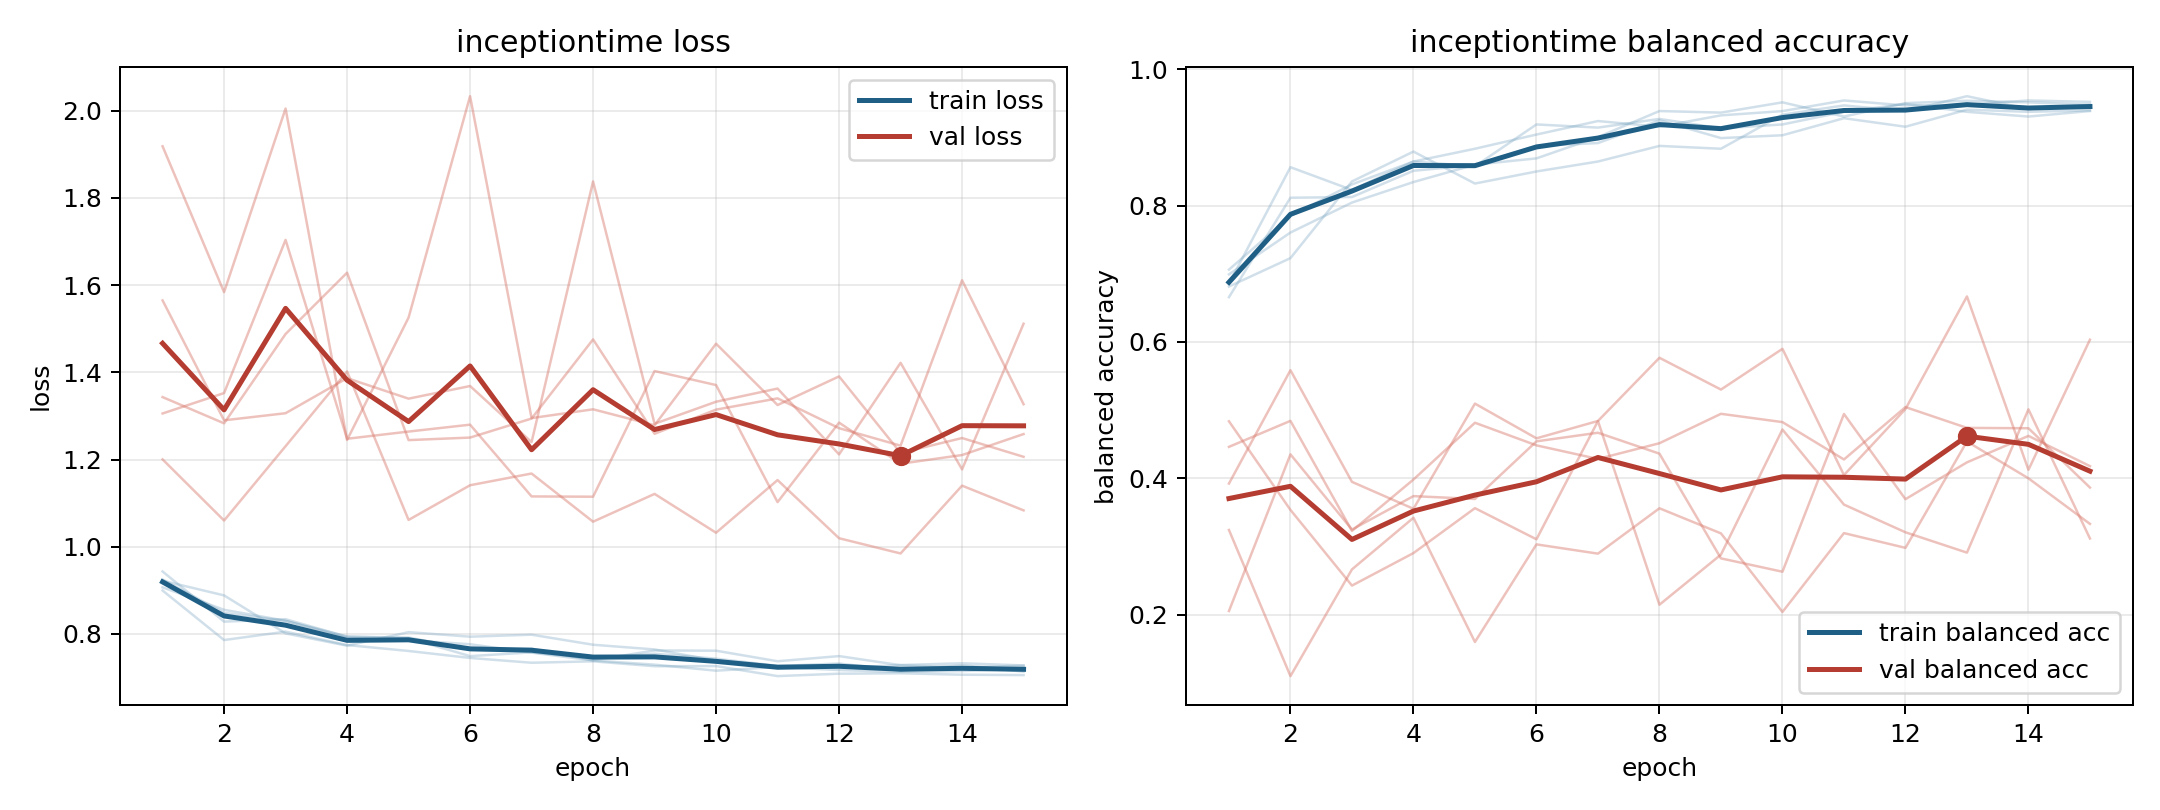

The data file committed next to this chart (first rows):
model, fold, epoch, train_loss, train_balanced_accuracy, val_loss, val_balanced_accuracy
inceptiontime, 1, 1, 0.907, 0.6991, 1.918, 0.3241
inceptiontime, 1, 2, 0.8555, 0.7604, 1.584, 0.1098
inceptiontime, 1, 3, 0.8303, 0.8044, 2.005, 0.2663
inceptiontime, 1, 4, 0.7912, 0.8345, 1.245, 0.3421
inceptiontime, 1, 5, 0.7857, 0.86, 1.526, 0.1598
inceptiontime, 1, 6, 0.7764, 0.8692, 2.033, 0.303
inceptiontime, 1, 7, 0.7572, 0.9005, 1.295, 0.2894
inceptiontime, 1, 8, 0.7392, 0.9387, 1.315, 0.356
inceptiontime, 1, 9, 0.7296, 0.9363, 1.279, 0.3191
inceptiontime, 1, 10, 0.7158, 0.9514, 1.466, 0.2039
inceptiontime, 1, 11, 0.7242, 0.9306, 1.325, 0.3196
inceptiontime, 1, 12, 0.7172, 0.9502, 1.391, 0.2979
inceptiontime, 1, 13, 0.713, 0.9537, 1.215, 0.4539
inceptiontime, 1, 14, 0.7149, 0.9514, 1.249, 0.3999
inceptiontime, 1, 15, 0.7206, 0.9479, 1.206, 0.333
inceptiontime, 2, 1, 0.925, 0.706, 1.565, 0.4836
inceptiontime, 2, 2, 0.8483, 0.7847, 1.29, 0.3536
inceptiontime, 2, 3, 0.8299, 0.831, 1.306, 0.2426
inceptiontime, 2, 4, 0.7942, 0.8646, 1.387, 0.2903
inceptiontime, 2, 5, 0.7902, 0.8576, 1.34, 0.3562
inceptiontime, 2, 6, 0.7492, 0.919, 1.369, 0.3105
inceptiontime, 2, 7, 0.7579, 0.9144, 1.24, 0.4839
inceptiontime, 2, 8, 0.7436, 0.9271, 1.838, 0.2145
inceptiontime, 2, 9, 0.7547, 0.9132, 1.282, 0.288
inceptiontime, 2, 10, 0.7434, 0.919, 1.333, 0.4715
inceptiontime, 2, 11, 0.7269, 0.9375, 1.363, 0.3614
inceptiontime, 2, 12, 0.7221, 0.9491, 1.212, 0.3207
inceptiontime, 2, 13, 0.7287, 0.9375, 1.422, 0.2909
inceptiontime, 2, 14, 0.7328, 0.9306, 1.177, 0.5011
inceptiontime, 2, 15, 0.7279, 0.9387, 1.512, 0.3117
inceptiontime, 3, 1, 0.8996, 0.6854, 1.343, 0.4461
inceptiontime, 3, 2, 0.7861, 0.8563, 1.283, 0.4842
inceptiontime, 3, 3, 0.8054, 0.8229, 1.488, 0.3228
inceptiontime, 3, 4, 0.7746, 0.8646, 1.629, 0.3981
inceptiontime, 3, 5, 0.761, 0.8833, 1.245, 0.4814
inceptiontime, 3, 6, 0.745, 0.9042, 1.25, 0.4483
inceptiontime, 3, 7, 0.734, 0.924, 1.294, 0.4283
inceptiontime, 3, 8, 0.7373, 0.9156, 1.476, 0.4514
inceptiontime, 3, 9, 0.726, 0.9323, 1.259, 0.4945
inceptiontime, 3, 10, 0.7264, 0.9385, 1.315, 0.4824
inceptiontime, 3, 11, 0.7034, 0.9542, 1.34, 0.4275
inceptiontime, 3, 12, 0.7089, 0.9469, 1.272, 0.5044
inceptiontime, 3, 13, 0.7099, 0.9479, 1.232, 0.4739
inceptiontime, 3, 14, 0.7065, 0.9542, 1.611, 0.4733
inceptiontime, 3, 15, 0.7057, 0.9521, 1.327, 0.3864
inceptiontime, 4, 1, 0.9433, 0.6656, 1.306, 0.2053
inceptiontime, 4, 2, 0.8283, 0.8115, 1.353, 0.435
inceptiontime, 4, 3, 0.8339, 0.8125, 1.704, 0.3248
inceptiontime, 4, 4, 0.7937, 0.851, 1.248, 0.3738
inceptiontime, 4, 5, 0.7919, 0.8594, 1.264, 0.3696
inceptiontime, 4, 6, 0.7649, 0.8875, 1.28, 0.4541
inceptiontime, 4, 7, 0.7663, 0.8917, 1.115, 0.4668
inceptiontime, 4, 8, 0.7395, 0.925, 1.115, 0.4361
inceptiontime, 4, 9, 0.7622, 0.899, 1.403, 0.2825
inceptiontime, 4, 10, 0.7616, 0.9031, 1.371, 0.2629
inceptiontime, 4, 11, 0.7375, 0.9281, 1.102, 0.4943
inceptiontime, 4, 12, 0.7492, 0.9156, 1.285, 0.3693
inceptiontime, 4, 13, 0.7284, 0.9406, 1.19, 0.4233
inceptiontime, 4, 14, 0.7237, 0.9375, 1.21, 0.4621
inceptiontime, 4, 15, 0.7271, 0.9396, 1.258, 0.4178
... 15 more rows
